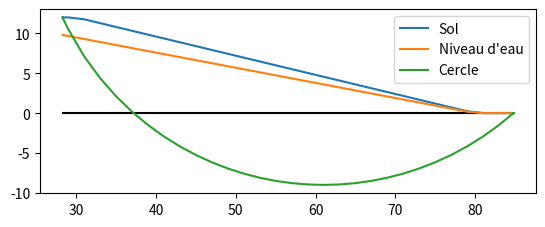

This figure's Python source:
import numpy as np
import math as m
import matplotlib.pyplot as plt
import scipy as sp
norm = np.linalg.norm

class Cercle():
    def __init__(self, x, y, r, ):
        self.x = x
        self.y = y
        self.r = r
        self.n_tranches = 2 * m.ceil(self.r / e_tranches)
    
    def init_real(self):
        self.xs = x_s(self)
        self.alphas = alpha_s(self, self.xs)
        self.Ns, self.Ts, self.Us, self.Ws = NTUW_s(self, self.xs)
        self.ls = l_s(self, self.xs)
    
    def h(self, x):
        if (not isinstance(x, np.float64)) and (not isinstance(x, float)):
            x = x[0]
        if (x < self.x - self.r): return self.y + 2 * (self.x - self.r - x)
        if (x > self.x + self.r): return self.y + 2 * (x - self.x - self.r)
        return self.y - m.sqrt(self.r**2 - (x - self.x)**2)
        
### Calculs géométrie
class Sol():
    def __init__(self):
        self.H = 12
        self.pente_left = 1/2
        self.pente_right = -12/50
        self.crest = 6
        self.p1 = np.array((0, 0, 0))
        self.p2 = np.array((24, 12, 0))
        self.p3 = np.array((30, 12, 0))
        self.p4 = np.array((80, 0, 0))

    def h_sol(self, x):
        if (x <= 0): return 0
        if (x <= 24): return self.pente_left * x
        if (x <= 30): return 12
        if (x <= 80): return 12 + self.pente_right * (x - 30)
        return 0
    
    def h_water(self, x):
        if (x <= 22): return 11
        if (x >= 80): return 0
        return 11 - (11 / 58) * (x - 22)
    
    def distance(self, x, y):
        d_sol = y
        d_crest = y - self.H if y >= self.H else np.inf
        d_left = norm(np.cross(self.p2 - self.p1, self.p1 - np.array((x, y, 0)))) / norm(self.p2 - self.p1)
        d_right = norm(np.cross(self.p4 - self.p3, self.p3 - np.array((x, y, 0)))) / norm(self.p4 - self.p3)
        if (x < 24): return min(d_sol, d_left)
        if (x < 30): return d_crest
        return min(d_sol, d_right)

def calc_alpha(x_l, x_r, cercle):
    if (abs(x_l - x_r) < 1e-3): return 0
    h_c_l, h_c_r = cercle.h(x_l), cercle.h(x_r)
    return m.atan((h_c_r - h_c_l) / (x_r - x_l))

### Calcul des poids
def hauteur_seche(x, cercle):
    h_s = sol.h_sol(x)
    h_c = cercle.h(x)
    h_w = sol.h_water(x)
    if (h_s < h_c): return 0
    if (h_s < h_w): return 0
    return h_s - max(h_c, h_w)

def hauteur_eau(x, cercle):
    h_s = sol.h_sol(x)
    h_c = cercle.h(x)
    h_w = sol.h_water(x)
    if (h_s < h_c): return 0
    if (h_w < h_c): return 0
    return h_w - h_c

def hauteur_sat(x, cercle):
    h_s = sol.h_sol(x)
    h_c = cercle.h(x)
    h_w = sol.h_water(x)
    if (h_s < h_c): return 0
    if (h_w < h_c): return 0
    return min(h_s, h_w) - h_c

def calc_weight_ww(x_l, x_r, cercle):
    if(abs(x_l - x_r) < 1e-3): return 0, 0
    w_dry = gamma_dry * sp.integrate.quad(hauteur_seche, x_l, x_r, args=(cercle, ))[0]
    w_water = gamma_w * sp.integrate.quad(hauteur_eau, x_l, x_r, args=(cercle, ))[0]
    w_sat = (gamma_sat - gamma_w) * sp.integrate.quad(hauteur_sat, x_l, x_r, args=(cercle, ))[0]
    return w_dry + w_water + w_sat, w_water

def calc_NTUW(x_l, x_r, cercle):
    w, w_water = calc_weight_ww(x_l, x_r, cercle)
    alpha = calc_alpha(x_l, x_r, cercle)
    return w * m.cos(alpha), w * m.sin(alpha), w_water / m.cos(alpha), w

### Création tranches
def x_s(cercle):
    xs_ = []
    for i in range(cercle.n_tranches + 1):
        x = cercle.x - (e_tranches * cercle.n_tranches / 2) + i * e_tranches
        xs_.append(max(min(x, cercle.x + cercle.r), cercle.x - cercle.r))
        if (cercle.h(x) > sol.h_sol(x)):
            xs_[i] = sp.optimize.root(lambda x_: cercle.h(x_) - sol.h_sol(x_), (x)).x[0]
    return np.array(xs_)

def alpha_s(cercle, xs_):
    alphas = []
    for i in range(cercle.n_tranches):
        alphas.append(calc_alpha(xs_[i], xs_[i+1], cercle))
    return np.array(alphas)

def NTUW_s(cercle, xs_):
    N, T, U, W = [], [], [], []
    for i in range(cercle.n_tranches):
        n, t, u, w = calc_NTUW(xs_[i], xs_[i+1], cercle)
        if (xs_[i+1] - xs_[i] < 0.01): n, t, u, w = 0, 0, 0, 0
        N.append(n)
        T.append(t)
        U.append(u)
        W.append(w)
    return np.array(N), np.array(T), np.array(U), np.array(W)

def l_s(cercle, xs_):
    ls = []
    for i in range(cercle.n_tranches):
        l = m.sqrt((xs_[i+1] - xs_[i])**2 + (cercle.h(xs_[i+1]) - cercle.h(xs_[i]))**2)
        if (xs_[i+1] - xs_[i] < 0.01): l = 0
        ls.append(l)
    return np.array(ls)

### Calcul F.S.
def fellenius(cercle):
    numerator = 0
    denominator = 0
    Ns, Ts, Us = cercle.Ns, cercle.Ts, cercle.Us
    if (cercle.x > 27): Ts = -Ts
    ls = cercle.ls
    for tranche in range(cercle.n_tranches):
        numerator += (c * ls[tranche]) + ((Ns[tranche] - Us[tranche]) * m.tan(phi))
        if (Ts[tranche] < 0):
            numerator += abs(Ts[tranche])
        else:
            denominator += Ts[tranche]
    return numerator / denominator

def bishop(cercle, FS_0):
    numerator = 0
    denominator = 0
    Ts, Us, Ws = cercle.Ts, cercle.Us, cercle.Ws
    if (cercle.x > 27): Ts = -Ts
    ls = cercle.ls
    alphas = cercle.alphas
    for tranche in range(cercle.n_tranches):
        numnum = (c * ls[tranche]) + (m.tan(phi) / m.cos(alphas[tranche])) * (Ws[tranche] - Us[tranche] * m.cos(alphas[tranche]))
        dennum = 1 + (m.tan(phi) * m.tan(abs(alphas[tranche])) / FS_0)
        numerator += numnum / dennum
        if (Ts[tranche] < 0):
            numerator += abs(Ts[tranche])
        else:
            denominator += Ts[tranche]
    return numerator / denominator

### Dommées géométriques
sol = Sol()

### Données du sol
c = 10
phi = m.radians(25)
gamma_dry = 18
gamma_sat = 20
gamma_w = 10

### Données de calcul
e_tranches = 1/2*4

def fs(x, y, r):
    cercle = Cercle(x, y, r)
    cercle.init_real()
    FS0 = fellenius(cercle)
    FS_old = FS0
    FS = bishop(cercle, FS0)
    while (abs(FS - FS_old) > 1e-6):
        FS_old = FS
        FS = bishop(cercle, FS)
    return FS

def find_worst_circle():
    xs = np.arange(28, 85, 1)
    ys = np.arange(0, 70, 1)
    rs = np.ones((len(xs), len(ys))) * (-1)
    fss = np.full((len(xs), len(ys)), np.inf)
    for i, x in enumerate(xs):
        for j, y in enumerate(ys):
            if (y < sol.h_sol(x)): continue
            print(f"Calcul de fs pour x={x} et y={y}")
            r_min = max(1, int(sol.distance(x, y)) + 1)
            r_max = 30 - x if x < 27 else x - 24
            for r in np.arange(r_min, r_max, 1):
                cur_fs = fs(x, y, r)
                if (cur_fs < fss[i, j]):
                    fss[i, j] = cur_fs
                    rs[i, j] = r
            print(rs[i, j])
            print(fss[i, j])
    return xs, ys, rs, fss


def opti():
    xs, ys, rs, fss = find_worst_circle()
    worst_fs = np.min(fss)
    coord = np.unravel_index(np.argmin(fss), fss.shape)
    x = xs[coord[0]]
    y = ys[coord[1]]
    r = rs[coord]
    print(f"Le pire facteur de sécurité est {worst_fs} pour un cercle de centre ({x}, {y}) et de rayon {r}")

print(fs(61, 27, 36))

cercle_test = Cercle(61, 27, 36)
cercle_test.init_real()
x_test = x_s(cercle_test)
h_sol_test = np.array([sol.h_sol(x) for x in x_test])
h_water_test = np.array([sol.h_water(x) for x in x_test])
h_cercle_test = np.array([cercle_test.h(x) for x in x_test])
hauteur_seche_test = np.array([hauteur_seche(x, cercle_test) for x in x_test])
hauteur_eau_test = np.array([hauteur_eau(x, cercle_test) for x in x_test])
hauteur_sat_test = np.array([hauteur_sat(x, cercle_test) for x in x_test])
plt.axes().set_aspect('equal')
ls_test = cercle_test.ls
alphas_test = cercle_test.alphas
Ns_test = cercle_test.Ns
Ts_test = cercle_test.Ts
Us_test = cercle_test.Us
Ws_test = cercle_test.Ws
plt.plot(x_test, np.zeros(len(x_test)), "black")
plt.plot(x_test, h_sol_test, label="Sol")
plt.plot(x_test, h_water_test, label="Niveau d'eau")
plt.plot(x_test, h_cercle_test, label="Cercle")
plt.legend()
plt.show()
